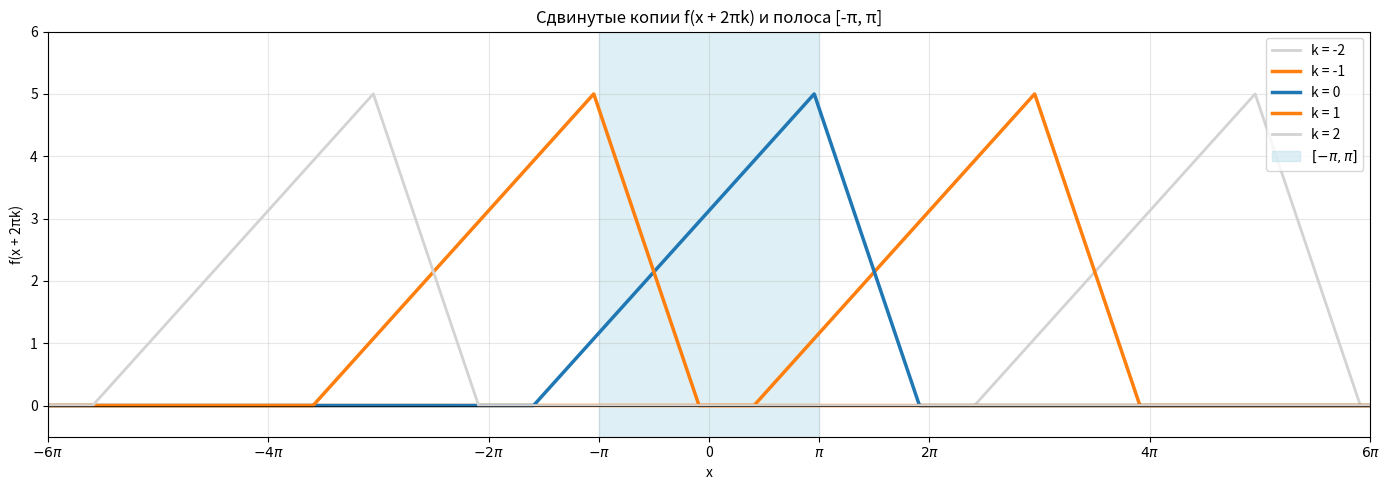

The script that saved this image:
import numpy as np
import matplotlib.pyplot as plt


# Определяем функцию f(x)
def f(x):
    y = np.zeros_like(x)
    mask1 = (x >= -5) & (x <= 3)
    y[mask1] = (5 / 8) * (x[mask1] + 5)
    mask2 = (x > 3) & (x <= 6)
    y[mask2] = (5 / 3) * (6 - x[mask2])
    return y


# Диапазон по x
x = np.linspace(-6 * np.pi, 6 * np.pi, 5000)

# Создаём рисунок
fig, ax = plt.subplots(figsize=(14, 5))

# Рисуем треугольники для разных k
colors = {
    -2: "lightgray",
    -1: "tab:orange",
    0: "tab:blue",
    1: "tab:orange",
    2: "lightgray",
}
labels = {-2: "k = -2", -1: "k = -1", 0: "k = 0", 1: "k = 1", 2: "k = 2"}
linewidths = {0: 2.5, -1: 2.5, 1: 2.5, -2: 2, 2: 2}

for k in [-2, -1, 0, 1, 2]:
    y = f(x + 2 * np.pi * k)
    ax.plot(x, y, color=colors[k], linewidth=linewidths[k], label=labels[k])

# Выделяем полосу [-π, π]
ax.axvspan(-np.pi, np.pi, color="lightblue", alpha=0.4, label=r"$[-\pi, \pi]$")

# Оформление
ax.axhline(0, color="black", linewidth=0.5)
ax.set_xlim(-6 * np.pi, 6 * np.pi)
ax.set_ylim(-0.5, 6)
ax.set_xticks(
    [
        -6 * np.pi,
        -4 * np.pi,
        -2 * np.pi,
        -np.pi,
        0,
        np.pi,
        2 * np.pi,
        4 * np.pi,
        6 * np.pi,
    ]
)
ax.set_xticklabels(
    [
        r"$-6\pi$",
        r"$-4\pi$",
        r"$-2\pi$",
        r"$-\pi$",
        "0",
        r"$\pi$",
        r"$2\pi$",
        r"$4\pi$",
        r"$6\pi$",
    ]
)
ax.set_xlabel("x")
ax.set_ylabel("f(x + 2πk)")
ax.legend(loc="upper right")
ax.grid(True, alpha=0.3)
ax.set_title("Сдвинутые копии f(x + 2πk) и полоса [-π, π]")

plt.tight_layout()
plt.savefig("shifted_triangles.png", dpi=150)
plt.show()
